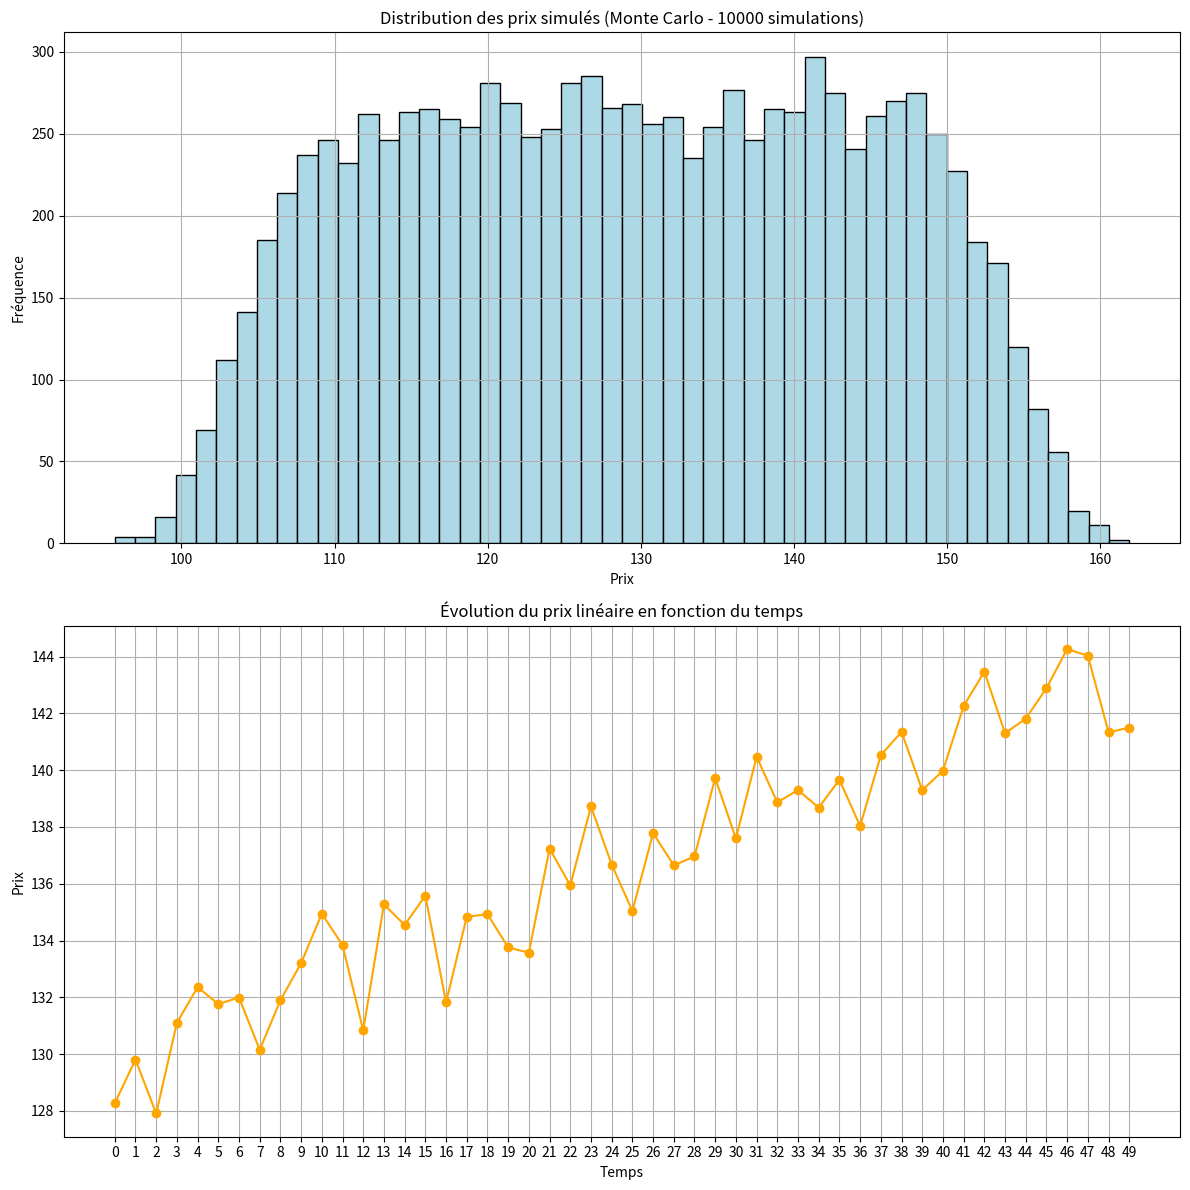

The script that saved this image:
import matplotlib.pyplot as plt
import numpy as np
import random

# Définir les coefficients pour le modèle linéaire
alpha = 100  # Constante initiale
beta_1 = 0.5  # Coefficient de la demande
beta_2 = -0.3  # Coefficient de l'offre
beta_3 = 2.0  # Coefficient de l'inflation
beta_4 = 0.01  # Coefficient de la masse monétaire
beta_5 = -1.5  # Coefficient du taux directeur

# Fonction prix linéaire
def prix_lineaire(Q, S, I, M, T):
    return (alpha + 
            beta_1 * Q + 
            beta_2 * S + 
            beta_3 * I + 
            beta_4 * M + 
            beta_5 * T)

# Simulation de Monte Carlo
def monte_carlo_simulation(n_simulations=10000):
    prix_simules = []
    
    for _ in range(n_simulations):
        # Générer des paramètres aléatoires pour chaque simulation
        Q = random.uniform(0, 100)  # Demande aléatoire
        S = random.uniform(20, 50)  # Offre aléatoire
        I = random.uniform(1.0, 5.0)  # Inflation aléatoire entre 1% et 5%
        M = random.uniform(900, 1100)  # Masse monétaire aléatoire entre 900 et 1100 milliards
        T = random.uniform(0.25, 1.5)  # Taux directeur aléatoire entre 0.25% et 1.5%
        
        # Calculer le prix pour cette combinaison
        prix = prix_lineaire(Q, S, I, M, T)
        prix_simules.append(prix)
    
    return prix_simules

# Fonction pour simuler le prix en fonction du temps avec des tendances
def prix_en_fonction_du_temps(n_temps=50):
    temps = np.arange(n_temps)  # Création d'un tableau de temps
    prix_temps = []

    # Initialiser les valeurs des paramètres
    base_Q = 50  # Demande de base
    base_S = 35  # Offre de base
    base_I = 3.0  # Inflation de base
    base_M = 1000  # Masse monétaire de base
    base_T = 0.75  # Taux directeur de base

    for t in temps:
        # Appliquer des tendances avec un bruit aléatoire
        Q = base_Q + 0.5 * t + random.uniform(-5, 5)  # Demande qui augmente avec le temps
        S = base_S + random.uniform(-1, 1)  # Offre stable
        I = base_I + 0.02 * t + random.uniform(-0.1, 0.1)  # Inflation qui augmente lentement
        M = base_M + random.uniform(-10, 10)  # Masse monétaire avec peu de fluctuations
        T = base_T + random.uniform(-0.05, 0.05)  # Taux directeur avec fluctuations

        # Calculer le prix pour cette combinaison
        prix = prix_lineaire(Q, S, I, M, T)
        prix_temps.append(prix)

    return temps, prix_temps

# Calculer le prix de Monte Carlo
n_simulations = 10000
prix_simules = monte_carlo_simulation(n_simulations)

# Calculer le prix en fonction du temps
n_temps = 50
temps, prix_temps = prix_en_fonction_du_temps(n_temps)

# Affichage des graphiques
fig, axs = plt.subplots(2, 1, figsize=(12, 12))

# Graphique de Monte Carlo
axs[0].hist(prix_simules, bins=50, color='lightblue', edgecolor='black')
axs[0].set_title(f"Distribution des prix simulés (Monte Carlo - {n_simulations} simulations)")
axs[0].set_xlabel("Prix")
axs[0].set_ylabel("Fréquence")
axs[0].grid(True)

# Graphique du prix en fonction du temps
axs[1].plot(temps, prix_temps, marker='o', linestyle='-', color='orange')
axs[1].set_title("Évolution du prix linéaire en fonction du temps")
axs[1].set_xlabel("Temps")
axs[1].set_ylabel("Prix")
axs[1].grid(True)
axs[1].set_xticks(temps)  # Afficher les valeurs de temps sur l'axe x

plt.tight_layout()  # Ajuster l'espacement entre les graphiques
plt.show()
